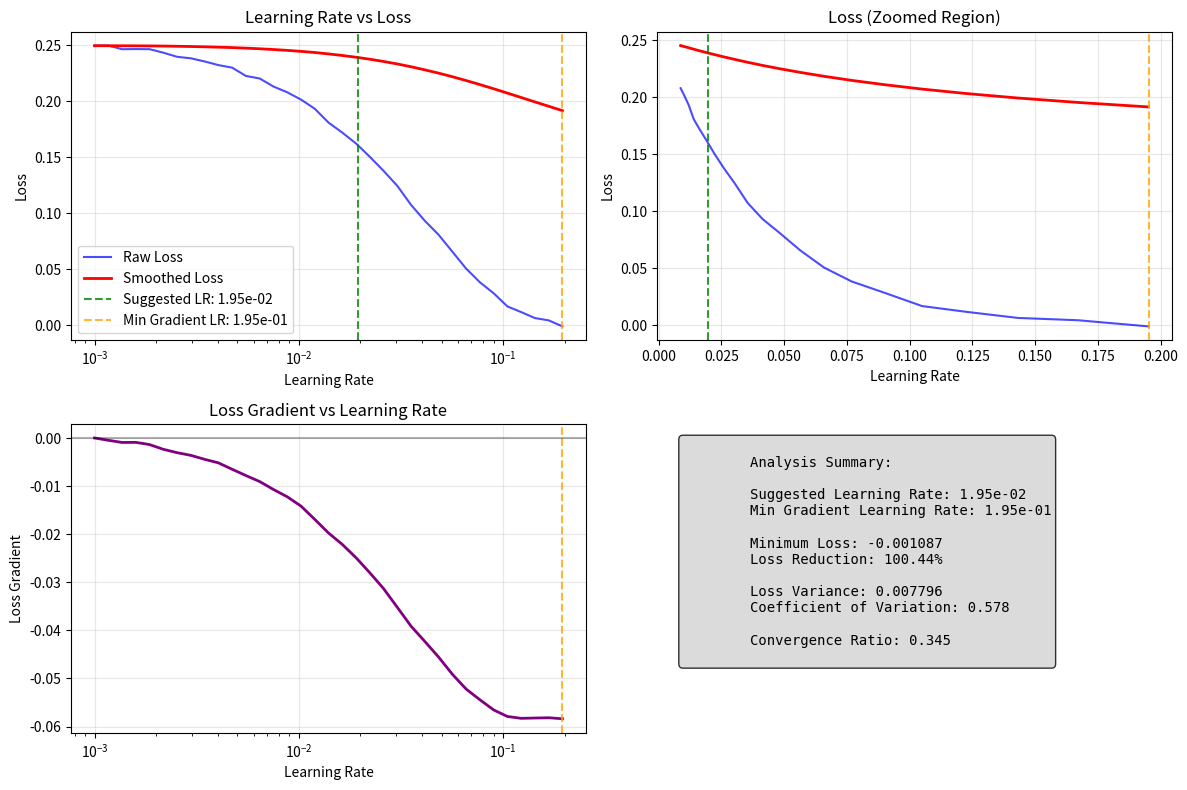

This figure's Python source:
"""
Learning Rate Finder for Hyperparameter Tuning
===============================================

Automated learning rate range testing to find optimal learning rate
ranges before full training. This technique helps identify good learning
rate ranges by monitoring loss behavior during short training runs with
exponentially increasing learning rates.

References
----------
- Smith, L. N. (2017). "Cyclical Learning Rates for Training Neural Networks."
  IEEE Winter Conference on Applications of Computer Vision (WACV).
- Smith, L. N. (2018). "A disciplined approach to neural network hyper-parameters:
  Part 1 -- learning rate, batch size, momentum, and weight decay." arXiv preprint.

Author
------
Deep Learning Reference Hub

License
-------
MIT License

Notes
-----
The learning rate finder is particularly useful for:
1. Finding the maximum usable learning rate
2. Identifying learning rate ranges for cyclical learning rate schedules
3. Detecting when the learning rate is too high (loss divergence)
4. Setting appropriate learning rates for different optimizers
"""

import numpy as np
import matplotlib.pyplot as plt
from typing import Dict, Tuple, Callable, Optional, Any
from dataclasses import dataclass
from abc import ABC, abstractmethod


@dataclass
class LearningRateFinderResult:
    """
    Container for learning rate finder results.

    Attributes
    ----------
    learning_rates : np.ndarray
        Array of learning rates tested
    losses : np.ndarray
        Corresponding loss values
    smoothed_losses : np.ndarray
        Smoothed loss values for trend analysis
    suggested_lr : float
        Suggested learning rate based on analysis
    min_gradient_lr : float
        Learning rate with steepest loss decrease
    analysis : dict
        Additional analysis metrics and diagnostics
    """

    learning_rates: np.ndarray
    losses: np.ndarray
    smoothed_losses: np.ndarray
    suggested_lr: float
    min_gradient_lr: float
    analysis: Dict[str, Any]


class BaseTrainer(ABC):
    """
    Abstract base class for training interface.

    Defines the interface that training functions must implement
    to work with the learning rate finder.
    """

    @abstractmethod
    def train_batch(self, learning_rate: float) -> float:
        """
        Train one batch with given learning rate and return loss.

        Parameters
        ----------
        learning_rate : float
            Learning rate to use for this batch

        Returns
        -------
        float
            Loss value after training step
        """
        pass

    @abstractmethod
    def reset_model(self) -> None:
        """Reset model to initial state."""
        pass


class FunctionTrainer(BaseTrainer):
    """
    Trainer wrapper for function-based training.

    Wraps user-provided training and reset functions to conform
    to the BaseTrainer interface.

    Parameters
    ----------
    train_function : callable
        Function that takes learning_rate and returns loss
    reset_function : callable
        Function to reset model state
    """

    def __init__(
        self,
        train_function: Callable[[float], float],
        reset_function: Callable[[], None],
    ):
        self.train_function = train_function
        self.reset_function = reset_function

    def train_batch(self, learning_rate: float) -> float:
        """Train one batch with given learning rate."""
        return self.train_function(learning_rate)

    def reset_model(self) -> None:
        """Reset model to initial state."""
        self.reset_function()


class LearningRateFinder:
    """
    Learning Rate Finder for optimal learning rate discovery.

    Implements the learning rate range test by training with exponentially
    increasing learning rates and analyzing the loss curve to suggest
    optimal learning rate ranges.

    Parameters
    ----------
    trainer : BaseTrainer
        Training interface object
    min_lr : float, default=1e-7
        Minimum learning rate to test
    max_lr : float, default=10.0
        Maximum learning rate to test
    num_iterations : int, default=100
        Number of iterations to run the test
    step_mode : str, default='exp'
        How to step learning rate ('exp' for exponential, 'linear' for linear)
    smooth_beta : float, default=0.98
        Smoothing factor for loss smoothing (exponential moving average)
    divergence_threshold : float, default=4.0
        Stop if loss > divergence_threshold * min_loss
    """

    def __init__(
        self,
        trainer: BaseTrainer,
        min_lr: float = 1e-7,
        max_lr: float = 10.0,
        num_iterations: int = 100,
        step_mode: str = "exp",
        smooth_beta: float = 0.98,
        divergence_threshold: float = 4.0,
    ):

        self.trainer = trainer
        self.min_lr = min_lr
        self.max_lr = max_lr
        self.num_iterations = num_iterations
        self.step_mode = step_mode.lower()
        self.smooth_beta = smooth_beta
        self.divergence_threshold = divergence_threshold

        # Validate parameters
        if min_lr >= max_lr:
            raise ValueError("min_lr must be less than max_lr")
        if not 0 < smooth_beta < 1:
            raise ValueError("smooth_beta must be between 0 and 1")
        if step_mode not in ["exp", "linear"]:
            raise ValueError("step_mode must be 'exp' or 'linear'")

    def _generate_learning_rates(self) -> np.ndarray:
        """
        Generate learning rate schedule.

        Returns
        -------
        np.ndarray
            Array of learning rates to test
        """
        if self.step_mode == "exp":
            return np.logspace(
                np.log10(self.min_lr), np.log10(self.max_lr), self.num_iterations
            )
        else:
            return np.linspace(self.min_lr, self.max_lr, self.num_iterations)

    def _smooth_losses(self, losses: np.ndarray) -> np.ndarray:
        """
        Apply exponential smoothing to losses.

        Parameters
        ----------
        losses : np.ndarray
            Raw loss values

        Returns
        -------
        np.ndarray
            Smoothed loss values
        """
        smoothed = np.zeros_like(losses)
        smoothed[0] = losses[0]

        for i in range(1, len(losses)):
            smoothed[i] = (
                self.smooth_beta * smoothed[i - 1] + (1 - self.smooth_beta) * losses[i]
            )

        return smoothed

    def _detect_divergence(self, losses: np.ndarray, iteration: int) -> bool:
        """
        Detect if training has diverged.

        Parameters
        ----------
        losses : np.ndarray
            Loss values so far
        iteration : int
            Current iteration

        Returns
        -------
        bool
            True if divergence detected
        """
        if iteration < 10:  # Need some history
            return False

        min_loss = np.min(losses[: iteration + 1])
        current_loss = losses[iteration]

        return current_loss > self.divergence_threshold * min_loss

    def _analyze_results(
        self,
        learning_rates: np.ndarray,
        losses: np.ndarray,
        smoothed_losses: np.ndarray,
    ) -> Dict[str, Any]:
        """
        Analyze learning rate finder results.

        Parameters
        ----------
        learning_rates : np.ndarray
            Learning rates tested
        losses : np.ndarray
            Raw loss values
        smoothed_losses : np.ndarray
            Smoothed loss values

        Returns
        -------
        dict
            Analysis results and metrics
        """
        analysis = {}

        analysis["min_loss"] = float(np.min(losses))
        analysis["max_loss"] = float(np.max(losses))
        analysis["min_loss_lr"] = float(learning_rates[np.argmin(losses)])

        gradients = np.gradient(smoothed_losses, np.log10(learning_rates))
        min_gradient_idx = np.argmin(gradients)
        analysis["min_gradient_lr"] = float(learning_rates[min_gradient_idx])
        analysis["min_gradient"] = float(gradients[min_gradient_idx])

        suggested_lr = analysis["min_gradient_lr"] / 10
        analysis["suggested_lr"] = float(suggested_lr)

        if len(losses) > 10:
            initial_loss = np.mean(losses[:5])
            min_loss = analysis["min_loss"]
            analysis["loss_reduction_ratio"] = (initial_loss - min_loss) / initial_loss
        else:
            analysis["loss_reduction_ratio"] = 0.0

        loss_variance = np.var(losses)
        analysis["loss_variance"] = float(loss_variance)
        analysis["coefficient_of_variation"] = float(
            np.sqrt(loss_variance) / np.mean(losses)
        )

        if len(losses) > 20:
            first_half_mean = np.mean(losses[: len(losses) // 2])
            second_half_mean = np.mean(losses[len(losses) // 2 :])
            analysis["convergence_ratio"] = second_half_mean / first_half_mean
        else:
            analysis["convergence_ratio"] = 1.0

        return analysis

    def find(self, verbose: bool = True) -> LearningRateFinderResult:
        """
        Run learning rate finder.

        Parameters
        ----------
        verbose : bool, default=True
            Whether to print progress information

        Returns
        -------
        LearningRateFinderResult
            Results of the learning rate finder
        """
        if verbose:
            print("Starting Learning Rate Finder...")
            print(f"Learning rate range: {self.min_lr:.2e} to {self.max_lr:.2e}")
            print(f"Number of iterations: {self.num_iterations}")
            print(f"Step mode: {self.step_mode}")

        learning_rates = self._generate_learning_rates()
        losses = []

        self.trainer.reset_model()

        for i, lr in enumerate(learning_rates):
            try:
                loss = self.trainer.train_batch(lr)

                if np.isnan(loss) or np.isinf(loss):
                    if verbose:
                        print(
                            f"Iteration {i + 1}: Learning rate {lr:.2e} - Invalid loss (nan/inf)"
                        )
                    break

                losses.append(float(loss))

                if self._detect_divergence(np.array(losses), i):
                    if verbose:
                        print(
                            f"Iteration {i + 1}: Learning rate {lr:.2e} - Training diverged"
                        )
                    break

                if verbose and (i + 1) % max(1, self.num_iterations // 10) == 0:
                    print(
                        f"Iteration {i + 1}/{self.num_iterations}: LR = {lr:.2e}, Loss = {loss:.6f}"
                    )

            except Exception as e:
                if verbose:
                    print(
                        f"Iteration {i + 1}: Learning rate {lr:.2e} - Training failed: {e}"
                    )
                break

        if len(losses) < 5:
            raise RuntimeError(
                "Learning rate finder failed - insufficient valid loss values"
            )

        learning_rates = learning_rates[: len(losses)]
        losses = np.array(losses)

        smoothed_losses = self._smooth_losses(losses)

        analysis = self._analyze_results(learning_rates, losses, smoothed_losses)

        if verbose:
            print(f"\nLearning Rate Finder completed!")
            print(f"Suggested learning rate: {analysis['suggested_lr']:.2e}")
            print(
                f"Learning rate with steepest gradient: {analysis['min_gradient_lr']:.2e}"
            )
            print(f"Minimum loss: {analysis['min_loss']:.6f}")
            print(f"Loss reduction ratio: {analysis['loss_reduction_ratio']:.2%}")

        return LearningRateFinderResult(
            learning_rates=learning_rates,
            losses=losses,
            smoothed_losses=smoothed_losses,
            suggested_lr=analysis["suggested_lr"],
            min_gradient_lr=analysis["min_gradient_lr"],
            analysis=analysis,
        )

    def plot_results(
        self,
        result: LearningRateFinderResult,
        figsize: Tuple[int, int] = (12, 8),
        save_path: Optional[str] = None,
    ) -> None:
        """
        Plot learning rate finder results.

        Parameters
        ----------
        result : LearningRateFinderResult
            Results from learning rate finder
        figsize : tuple, default=(12, 8)
            Figure size for the plot
        save_path : str, optional
            Path to save the plot
        """
        fig, ((ax1, ax2), (ax3, ax4)) = plt.subplots(2, 2, figsize=figsize)

        # Plot 1: Learning rate vs Loss (log scale)
        ax1.semilogx(
            result.learning_rates, result.losses, "b-", alpha=0.7, label="Raw Loss"
        )
        ax1.semilogx(
            result.learning_rates,
            result.smoothed_losses,
            "r-",
            linewidth=2,
            label="Smoothed Loss",
        )
        ax1.axvline(
            result.suggested_lr,
            color="green",
            linestyle="--",
            alpha=0.8,
            label=f"Suggested LR: {result.suggested_lr:.2e}",
        )
        ax1.axvline(
            result.min_gradient_lr,
            color="orange",
            linestyle="--",
            alpha=0.8,
            label=f"Min Gradient LR: {result.min_gradient_lr:.2e}",
        )
        ax1.set_xlabel("Learning Rate")
        ax1.set_ylabel("Loss")
        ax1.set_title("Learning Rate vs Loss")
        ax1.legend()
        ax1.grid(True, alpha=0.3)

        # Plot 2: Learning rate vs Loss (linear scale, zoomed)
        # Focus on the interesting region around minimum
        min_loss_idx = np.argmin(result.smoothed_losses)
        start_idx = max(0, min_loss_idx - 20)
        end_idx = min(len(result.learning_rates), min_loss_idx + 20)

        ax2.plot(
            result.learning_rates[start_idx:end_idx],
            result.losses[start_idx:end_idx],
            "b-",
            alpha=0.7,
        )
        ax2.plot(
            result.learning_rates[start_idx:end_idx],
            result.smoothed_losses[start_idx:end_idx],
            "r-",
            linewidth=2,
        )
        ax2.axvline(result.suggested_lr, color="green", linestyle="--", alpha=0.8)
        ax2.axvline(result.min_gradient_lr, color="orange", linestyle="--", alpha=0.8)
        ax2.set_xlabel("Learning Rate")
        ax2.set_ylabel("Loss")
        ax2.set_title("Loss (Zoomed Region)")
        ax2.grid(True, alpha=0.3)

        # Plot 3: Loss gradient
        gradients = np.gradient(result.smoothed_losses, np.log10(result.learning_rates))
        ax3.semilogx(result.learning_rates, gradients, "purple", linewidth=2)
        ax3.axvline(result.min_gradient_lr, color="orange", linestyle="--", alpha=0.8)
        ax3.axhline(0, color="black", linestyle="-", alpha=0.3)
        ax3.set_xlabel("Learning Rate")
        ax3.set_ylabel("Loss Gradient")
        ax3.set_title("Loss Gradient vs Learning Rate")
        ax3.grid(True, alpha=0.3)

        # Plot 4: Statistics summary
        ax4.axis("off")
        stats_text = f"""
        Analysis Summary:
        
        Suggested Learning Rate: {result.suggested_lr:.2e}
        Min Gradient Learning Rate: {result.min_gradient_lr:.2e}
        
        Minimum Loss: {result.analysis["min_loss"]:.6f}
        Loss Reduction: {result.analysis["loss_reduction_ratio"]:.2%}
        
        Loss Variance: {result.analysis["loss_variance"]:.6f}
        Coefficient of Variation: {result.analysis["coefficient_of_variation"]:.3f}
        
        Convergence Ratio: {result.analysis["convergence_ratio"]:.3f}
        """
        ax4.text(
            0.05,
            0.95,
            stats_text,
            transform=ax4.transAxes,
            fontsize=10,
            verticalalignment="top",
            fontfamily="monospace",
            bbox=dict(boxstyle="round", facecolor="lightgray", alpha=0.8),
        )

        plt.tight_layout()

        if save_path:
            plt.savefig(save_path, dpi=300, bbox_inches="tight")
            print(f"Plot saved to {save_path}")

        plt.show()


def find_learning_rate(
    train_function: Callable[[float], float],
    reset_function: Callable[[], None],
    min_lr: float = 1e-7,
    max_lr: float = 10.0,
    num_iterations: int = 100,
    step_mode: str = "exp",
    smooth_beta: float = 0.98,
    verbose: bool = True,
    plot: bool = True,
) -> LearningRateFinderResult:
    """
    Convenience function to find optimal learning rate.

    Parameters
    ----------
    train_function : callable
        Function that takes learning_rate (float) and returns loss (float)
    reset_function : callable
        Function to reset model to initial state
    min_lr : float, default=1e-7
        Minimum learning rate to test
    max_lr : float, default=10.0
        Maximum learning rate to test
    num_iterations : int, default=100
        Number of iterations for the test
    step_mode : str, default='exp'
        Learning rate stepping mode ('exp' or 'linear')
    smooth_beta : float, default=0.98
        Smoothing factor for loss curves
    verbose : bool, default=True
        Whether to print progress
    plot : bool, default=True
        Whether to plot results

    Returns
    -------
    LearningRateFinderResult
        Results including suggested learning rate

    Examples
    --------
    >>> # Example with simple quadratic loss
    >>> def train_step(lr):
    ...     # Simulate one training step
    ...     current_w = getattr(train_step, "w", 1.0)  # Get current weight
    ...     target_w = 0.5  # Target weight
    ...     loss = (current_w - target_w) ** 2
    ...
    ...     # Gradient descent update
    ...     gradient = 2 * (current_w - target_w)
    ...     train_step.w = current_w - lr * gradient
    ...
    ...     return loss + np.random.normal(0, 0.01)  # Add noise
    >>> def reset_model():
    ...     train_step.w = 1.0  # Reset to initial weight
    >>> result = find_learning_rate(
    ...     train_step, reset_model, min_lr=1e-4, max_lr=1.0, num_iterations=50
    ... )
    >>> print(f"Suggested learning rate: {result.suggested_lr}")
    """
    trainer = FunctionTrainer(train_function, reset_function)

    finder = LearningRateFinder(
        trainer=trainer,
        min_lr=min_lr,
        max_lr=max_lr,
        num_iterations=num_iterations,
        step_mode=step_mode,
        smooth_beta=smooth_beta,
    )

    result = finder.find(verbose=verbose)

    if plot:
        finder.plot_results(result)

    return result


def suggest_learning_rate_schedule(
    result: LearningRateFinderResult, schedule_type: str = "onecycle"
) -> Dict[str, Any]:
    """
    Suggest learning rate schedule based on finder results.

    Parameters
    ----------
    result : LearningRateFinderResult
        Results from learning rate finder
    schedule_type : str, default='onecycle'
        Type of schedule to suggest ('onecycle', 'cyclic', 'cosine', 'step')

    Returns
    -------
    dict
        Suggested schedule parameters
    """
    max_lr = result.min_gradient_lr
    base_lr = result.suggested_lr

    if schedule_type == "onecycle":
        return {
            "schedule_type": "onecycle",
            "max_lr": max_lr,
            "base_lr": base_lr,
            "pct_start": 0.3,  # 30% warmup
            "final_div_factor": 1e4,  # Final LR = max_lr / final_div_factor
            "description": "One-cycle policy with warmup and annealing",
        }

    elif schedule_type == "cyclic":
        return {
            "schedule_type": "cyclic",
            "base_lr": base_lr,
            "max_lr": max_lr,
            "step_size_up": 2000,  # Steps to increase from base to max
            "mode": "triangular2",  # Decreasing amplitude
            "description": "Cyclical learning rate with triangular policy",
        }

    elif schedule_type == "cosine":
        return {
            "schedule_type": "cosine",
            "initial_lr": max_lr,
            "min_lr": base_lr,
            "T_max": 10,  # Period of cosine annealing
            "description": "Cosine annealing with restarts",
        }

    elif schedule_type == "step":
        return {
            "schedule_type": "step",
            "initial_lr": max_lr / 3,  # Conservative start
            "step_size": 10,  # Epochs between reductions
            "gamma": 0.5,  # Multiplication factor
            "description": "Step decay schedule",
        }

    else:
        raise ValueError(f"Unknown schedule type: {schedule_type}")


if __name__ == "__main__":
    # Example 1: Simple quadratic optimization
    print("Example 1: Simple Quadratic Function")
    print("Optimizing f(w) = (w - 0.5)^2 with gradient descent")

    def quadratic_train_step(lr):
        """Simulate one training step on quadratic function."""
        current_w = getattr(quadratic_train_step, "w", 1.0)
        target_w = 0.5

        loss = (current_w - target_w) ** 2
        gradient = 2 * (current_w - target_w)

        quadratic_train_step.w = current_w - lr * gradient

        # Add some noise to simulate realistic training
        return loss + np.random.normal(0, 0.001)

    def reset_quadratic():
        """Reset model to initial state."""
        quadratic_train_step.w = 1.0

    result1 = find_learning_rate(
        train_function=quadratic_train_step,
        reset_function=reset_quadratic,
        min_lr=1e-3,
        max_lr=2.0,
        num_iterations=50,
        verbose=True,
        plot=True,
    )

    print(f"Suggested learning rate: {result1.suggested_lr:.4f}")
    print(f"Learning rate with steepest gradient: {result1.min_gradient_lr:.4f}")

    # Example 2: Neural network simulation
    print("\n" + "=" * 60)
    print("Example 2: Simulated Neural Network Training")

    class SimulatedNN:
        """Simulated neural network for demonstration."""

        def __init__(self):
            self.reset()

        def reset(self):
            """Reset network to initial state."""
            self.weights = np.random.normal(0, 1, 10)  # 10 random weights
            self.momentum = np.zeros_like(self.weights)
            self.step_count = 0

        def train_step(self, learning_rate):
            """Simulate one training step."""
            self.step_count += 1

            # Simulate loss function with multiple minima
            base_loss = 2.0 * np.exp(-self.step_count / 20)

            # Learning rate effects
            if learning_rate < 1e-5:
                lr_penalty = 0.5  # Too small - slow convergence
            elif learning_rate > 0.1:
                lr_penalty = (learning_rate - 0.1) * 10  # Too large - instability
            else:
                lr_penalty = 0.0

            gradients = np.random.normal(0, 0.1, len(self.weights))
            self.weights -= learning_rate * gradients

            # Total loss with noise
            loss = base_loss + lr_penalty + np.random.normal(0, 0.01)
            return max(loss, 0.001)

    sim_nn = SimulatedNN()

    result2 = find_learning_rate(
        train_function=sim_nn.train_step,
        reset_function=sim_nn.reset,
        min_lr=1e-6,
        max_lr=1.0,
        num_iterations=80,
        verbose=True,
        plot=False,
    )

    print(f"Suggested learning rate: {result2.suggested_lr:.2e}")
    print(f"Learning rate with steepest gradient: {result2.min_gradient_lr:.2e}")

    print("\nSuggested Learning Rate Schedules:")
    for schedule_type in ["onecycle", "cyclic", "cosine", "step"]:
        schedule = suggest_learning_rate_schedule(result2, schedule_type)
        print(f"\n{schedule_type.upper()}:")
        print(f"  Description: {schedule['description']}")
        for key, value in schedule.items():
            if key != "description":
                if isinstance(value, float):
                    print(f"  {key}: {value:.2e}")
                else:
                    print(f"  {key}: {value}")

    # Example 3: Advanced analysis
    print("\n" + "=" * 60)
    print("Example 3: Advanced Analysis")

    step_modes = ["exp", "linear"]
    results = {}

    for mode in step_modes:
        sim_nn.reset()
        result = find_learning_rate(
            train_function=sim_nn.train_step,
            reset_function=sim_nn.reset,
            min_lr=1e-5,
            max_lr=0.5,
            num_iterations=60,
            step_mode=mode,
            verbose=False,
            plot=False,
        )
        results[mode] = result
        print(f"\n{mode.upper()} stepping mode:")
        print(f"  Suggested LR: {result.suggested_lr:.2e}")
        print(f"  Min gradient LR: {result.min_gradient_lr:.2e}")
        print(f"  Loss reduction: {result.analysis['loss_reduction_ratio']:.2%}")
        print(
            f"  Coefficient of variation: {result.analysis['coefficient_of_variation']:.3f}"
        )

    print(f"\nComparison:")
    exp_result = results["exp"]
    lin_result = results["linear"]
    print(f"  Exponential stepping found LR: {exp_result.suggested_lr:.2e}")
    print(f"  Linear stepping found LR: {lin_result.suggested_lr:.2e}")
    difference = (
        abs(exp_result.suggested_lr - lin_result.suggested_lr) / exp_result.suggested_lr
    )
    print(f"  Difference: {difference:.1%}")

    print("\nLearning Rate Finder examples completed!")
    print("In practice, use plot=True to visualize the results.")
